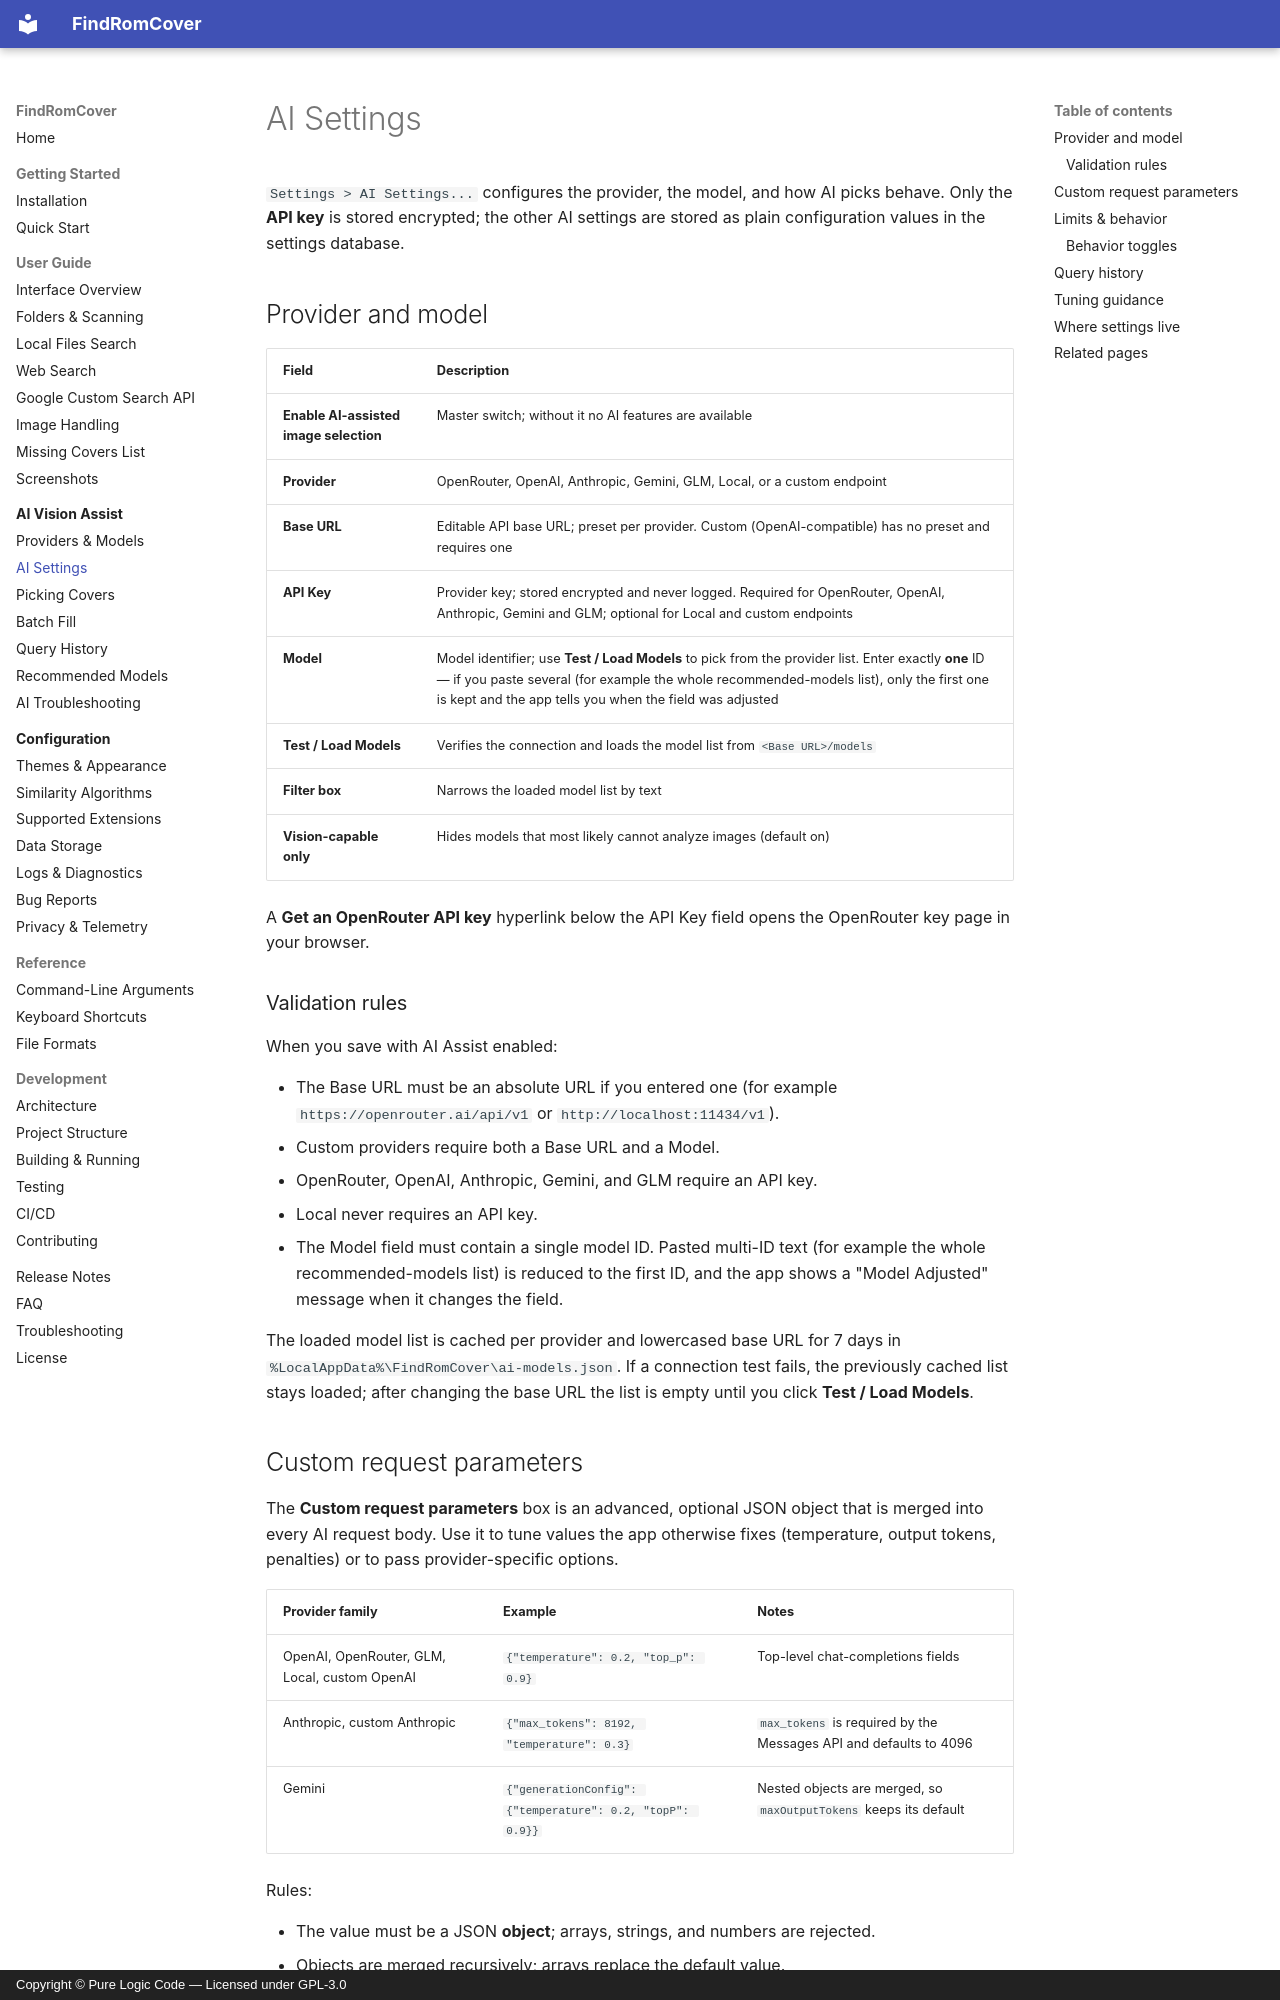

repository: purelogiccode/FindRomCover · page: ai/settings/index.html · generator: mkdocs · copyright: Copyright © Pure Logic Code — Licensed under GPL-3.0

# AI Settings

`Settings > AI Settings...` configures the provider, the model, and how AI picks behave. Only the **API key** is stored encrypted; the other AI settings are stored as plain configuration values in the settings database.

## Provider and model

| Field | Description |
|-------|-------------|
| **Enable AI-assisted image selection** | Master switch; without it no AI features are available |
| **Provider** | OpenRouter, OpenAI, Anthropic, Gemini, GLM, Local, or a custom endpoint |
| **Base URL** | Editable API base URL; preset per provider. Custom (OpenAI-compatible) has no preset and requires one |
| **API Key** | Provider key; stored encrypted and never logged. Required for OpenRouter, OpenAI, Anthropic, Gemini and GLM; optional for Local and custom endpoints |
| **Model** | Model identifier; use **Test / Load Models** to pick from the provider list. Enter exactly **one** ID — if you paste several (for example the whole recommended-models list), only the first one is kept and the app tells you when the field was adjusted |
| **Test / Load Models** | Verifies the connection and loads the model list from `<Base URL>/models` |
| **Filter box** | Narrows the loaded model list by text |
| **Vision-capable only** | Hides models that most likely cannot analyze images (default on) |

A **Get an OpenRouter API key** hyperlink below the API Key field opens the OpenRouter key page in your browser.

### Validation rules

When you save with AI Assist enabled:

- The Base URL must be an absolute URL if you entered one (for example `https://openrouter.ai/api/v1` or `http://localhost:11434/v1`).
- Custom providers require both a Base URL and a Model.
- OpenRouter, OpenAI, Anthropic, Gemini, and GLM require an API key.
- Local never requires an API key.
- The Model field must contain a single model ID. Pasted multi-ID text (for example the whole recommended-models list) is reduced to the first ID, and the app shows a "Model Adjusted" message when it changes the field.

The loaded model list is cached per provider and lowercased base URL for 7 days in `%LocalAppData%\FindRomCover\ai-models.json`. If a connection test fails, the previously cached list stays loaded; after changing the base URL the list is empty until you click **Test / Load Models**.
